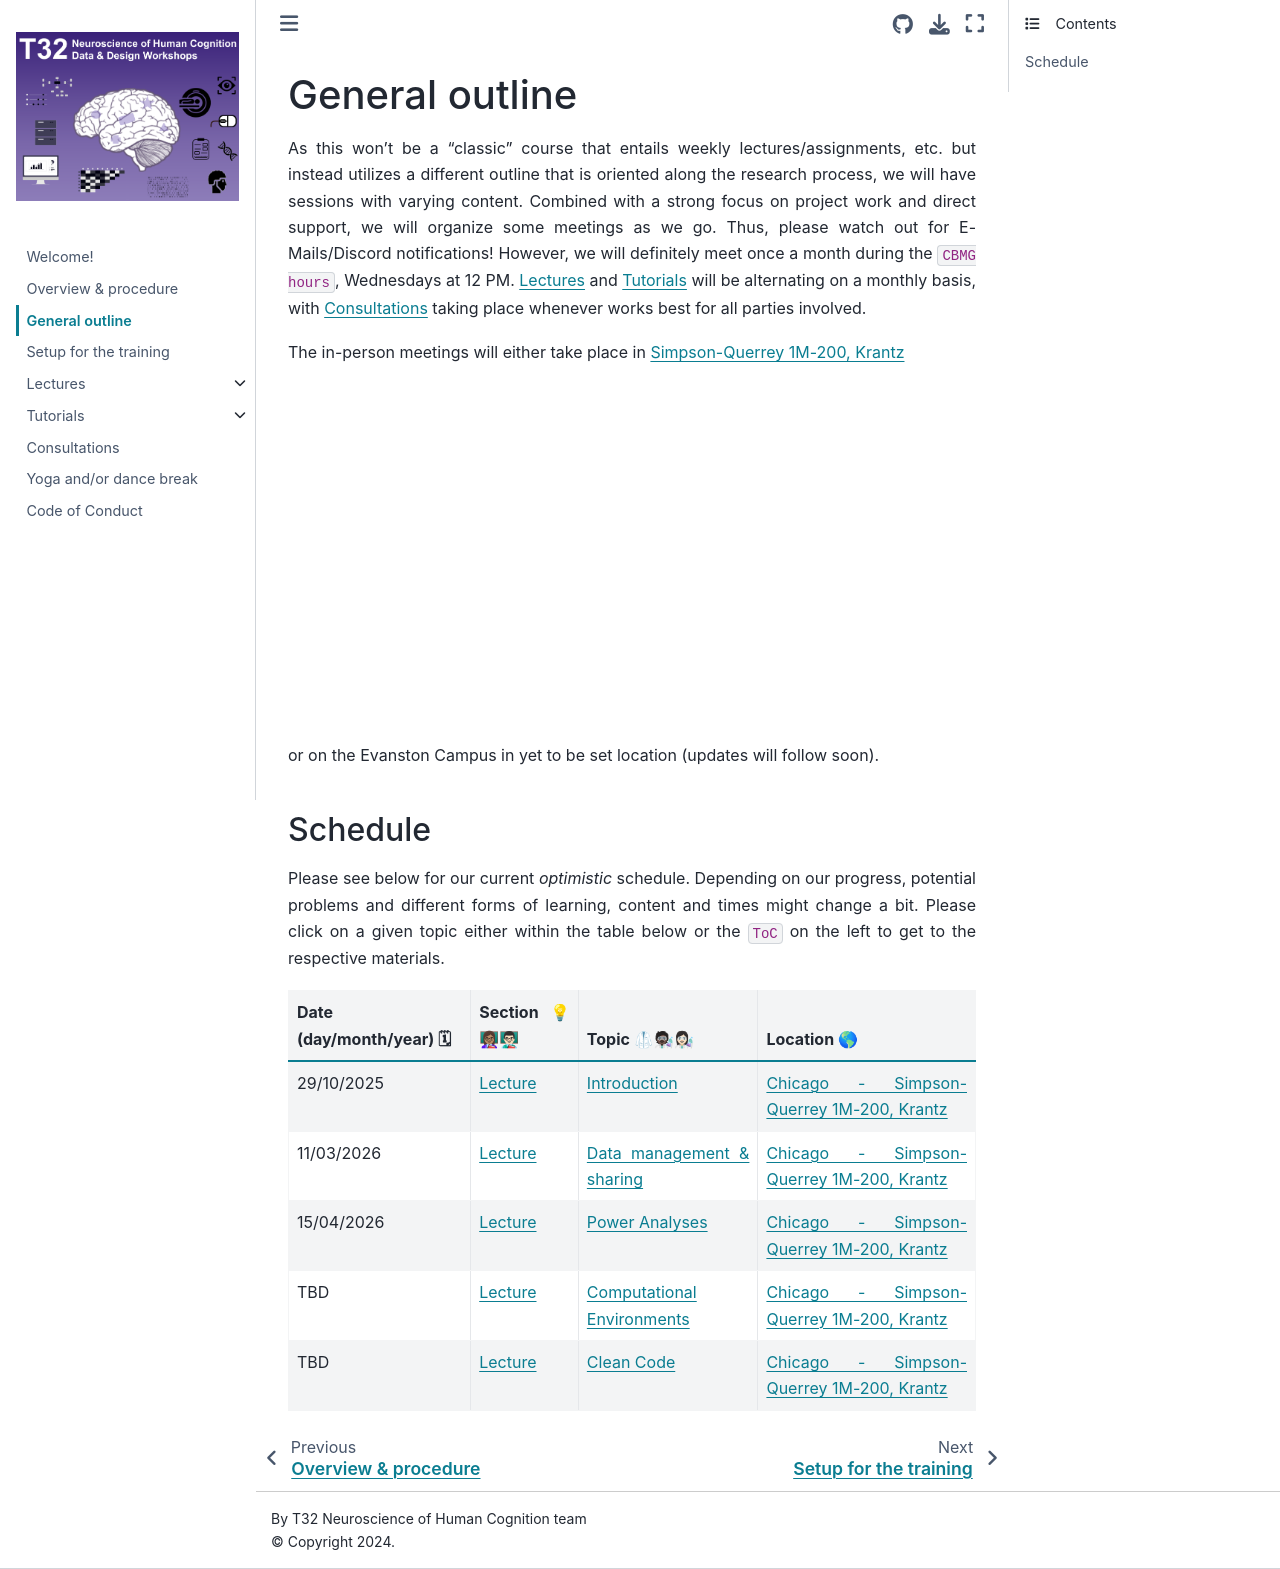

repository: PeerHerholz/NU_T32_CBMG · page: outline.html · generator: jekyll

# General outline

<div style="text-align: justify"> 

As this won't be a "classic" course that entails weekly lectures/assignments, etc. but instead utilizes a different outline that is oriented along the research process, we will have sessions with varying content. Combined with a strong focus on project work and direct support, we will organize some meetings as we go. Thus, please watch out for E-Mails/Discord notifications! However, we will definitely meet once a month during the `CBMG hours`, Wednesdays at 12 PM. [Lectures](https://peerherholz.github.io/NU_T32_CBMG/lectures/pages/lectures.html) and [Tutorials](https://peerherholz.github.io/NU_T32_CBMG/tutorials/pages/tutorials.html) will be alternating on a monthly basis, with [Consultations](https://peerherholz.github.io/NU_T32_CBMG/consultations/pages/consultations.html) taking place whenever works best for all parties involved. 

The in-person meetings will either take place in [Simpson-Querrey 1M-200, Krantz](https://maps.app.goo.gl/c4vQKHK5xqhRGmhx9) 

<iframe src="https://www.google.com/maps/embed?pb=!1m18!1m12!1m3!1d48731.978480206126!2d-87.71806781020472!3d41.92627987605506!2m3!1f0!2f0!3f0!3m2!1i1024!2i768!4f13.1!3m3!1m2!1s0x880fd36ad5a08f3d%3A0x1d4b73b9eac44ef9!2sSimpson%20Querrey%20Institute!5e1!3m2!1sen!2sus!4v1728435314388!5m2!1sen!2sus" width="425" height="350" style="border:0;" allowfullscreen="" loading="lazy" referrerpolicy="no-referrer-when-downgrade"></iframe>

or on the Evanston Campus in yet to be set location (updates will follow soon).

</div>

### Schedule

<div style="text-align: justify"> 

Please see below for our current _optimistic_ schedule. Depending on our progress, potential problems and different forms of learning, content and times might change a bit. Please click on a given topic either within the table below or the `ToC` on the left to get to the respective materials.

| Date (day/month/year) 🗓 | Section 💡👩🏽🏫👨🏻🏫 | Topic 🥼🧑🏿🔬👩🏻🔬 | Location 🌎 |
|-------------------------|---------------------|-------------------------------|--------------- |
| 29/10/2025  | [Lecture](https://peerherholz.github.io/NU_T32_CBMG/lectures/pages/lectures.html#) | [Introduction](https://peerherholz.github.io/NU_T32_CBMG/overview.html#overview-procedure)           | [Chicago - Simpson-Querrey 1M-200, Krantz](https://maps.app.goo.gl/c4vQKHK5xqhRGmhx9) |
| 11/03/2026  | [Lecture](https://peerherholz.github.io/NU_T32_CBMG/lectures/pages/lectures.html#) | [Data management & sharing](https://peerherholz.github.io/NU_T32_CBMG/lectures/pages/data_mgmt_sharing.html)           | [Chicago - Simpson-Querrey 1M-200, Krantz](https://maps.app.goo.gl/c4vQKHK5xqhRGmhx9) |
| 15/04/2026  | [Lecture](https://peerherholz.github.io/NU_T32_CBMG/lectures/pages/lectures.html#) | [Power Analyses](https://peerherholz.github.io/NU_T32_CBMG/lectures/pages/power_analyses.html)           | [Chicago - Simpson-Querrey 1M-200, Krantz](https://maps.app.goo.gl/c4vQKHK5xqhRGmhx9) |
| TBD  | [Lecture](https://peerherholz.github.io/NU_T32_CBMG/lectures/pages/lectures.html#) | [Computational Environments](https://peerherholz.github.io/NU_T32_CBMG/lectures/pages/computational_environments.html)           | [Chicago - Simpson-Querrey 1M-200, Krantz](https://maps.app.goo.gl/c4vQKHK5xqhRGmhx9) |
| TBD  | [Lecture](https://peerherholz.github.io/NU_T32_CBMG/lectures/pages/lectures.html#) | [Clean Code](https://peerherholz.github.io/NU_T32_CBMG/lectures/pages/clean_code.html)           | [Chicago - Simpson-Querrey 1M-200, Krantz](https://maps.app.goo.gl/c4vQKHK5xqhRGmhx9) |


</div>
